Labelled photos from "VIntel", an image-classification folder in ysharma12/VIntel. The possible labels are: bar stool, bookcase, chandelier, dining chair, market umbrella, night stands, ottoman, sconces, table lamp, vases.

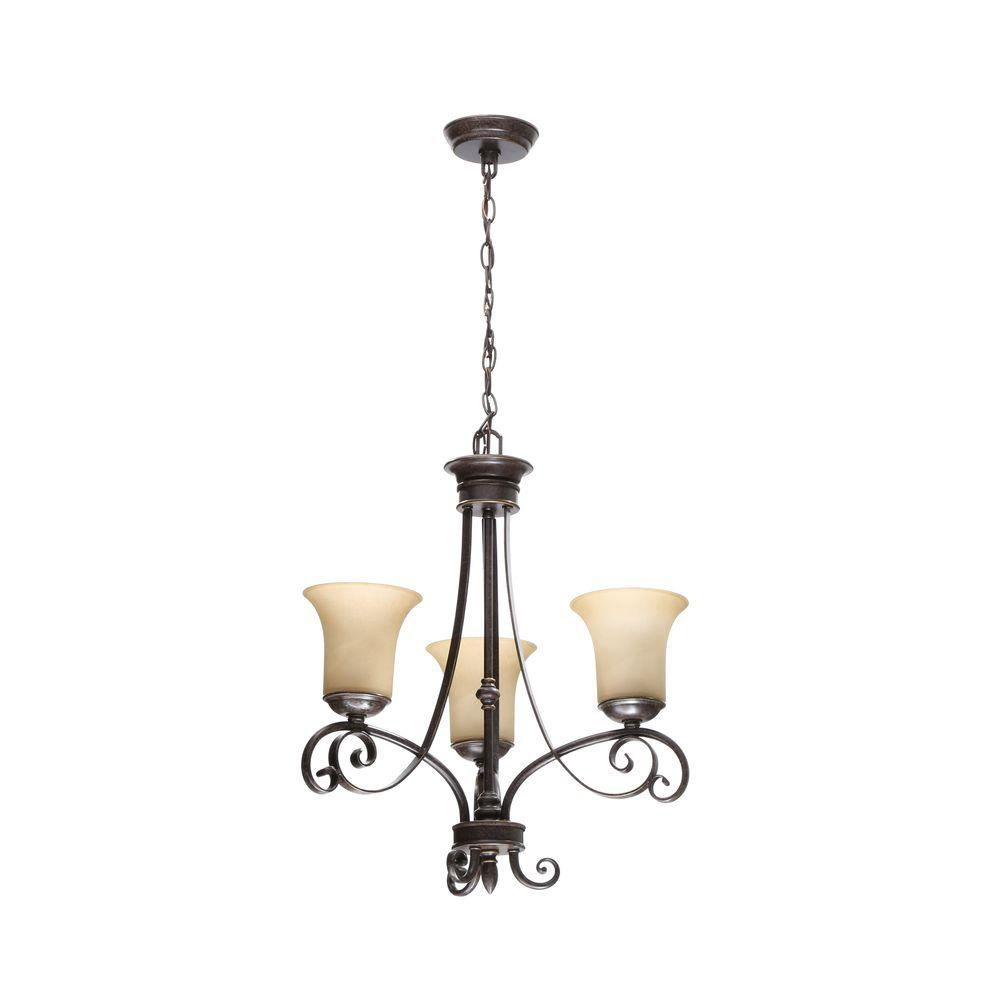
Label: chandelier

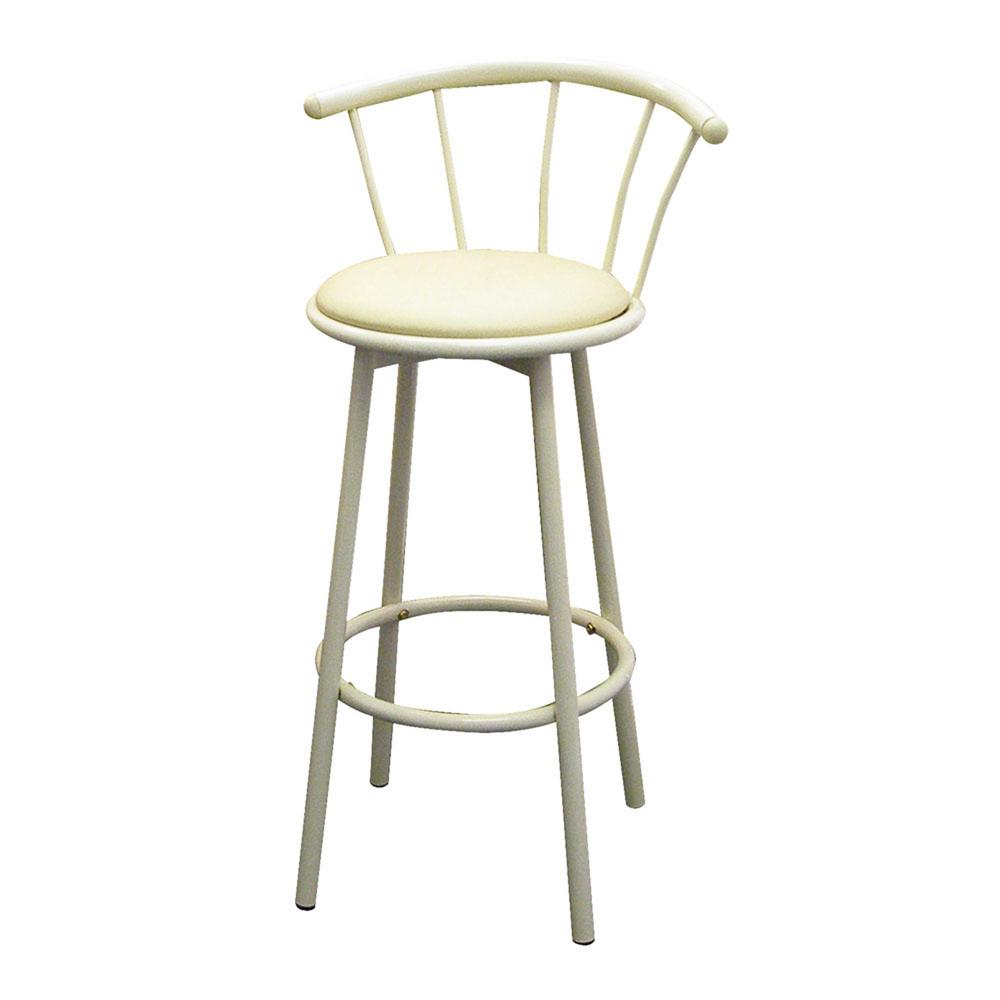
Label: bar stool

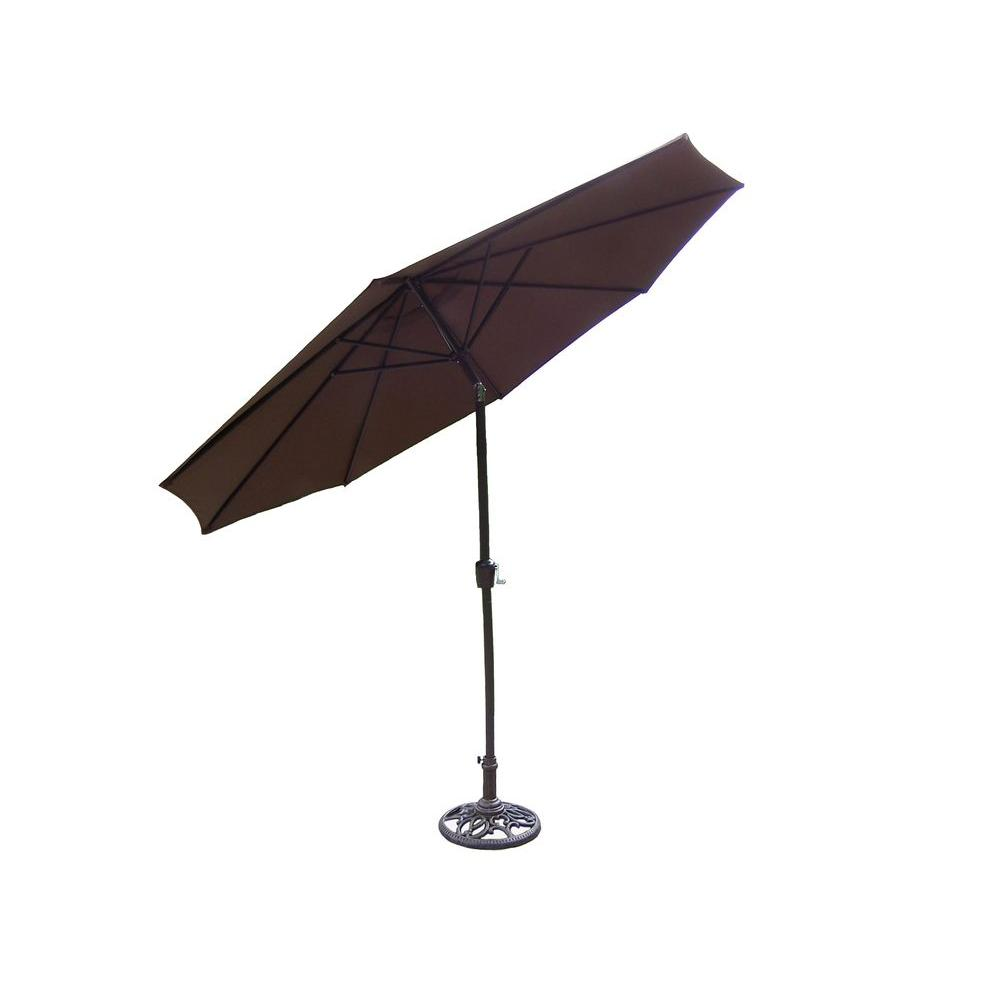
Label: market umbrella

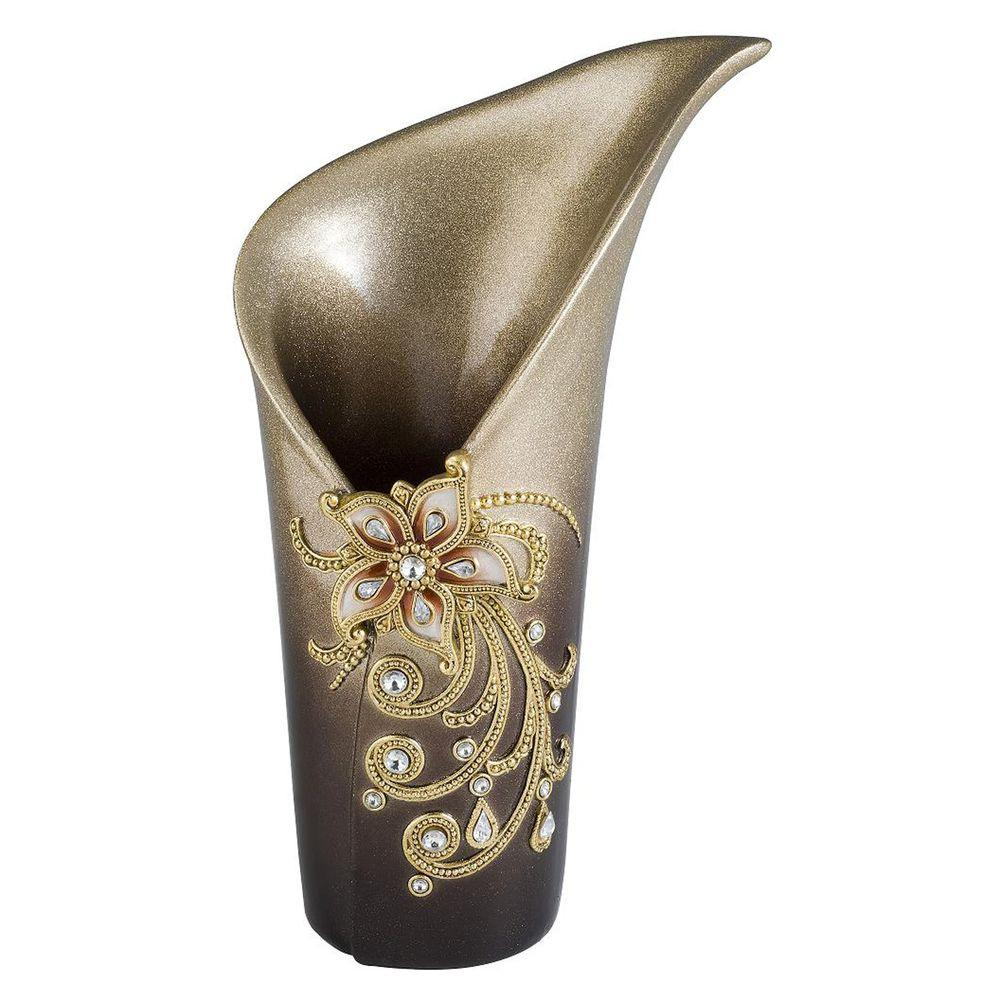
Label: vases

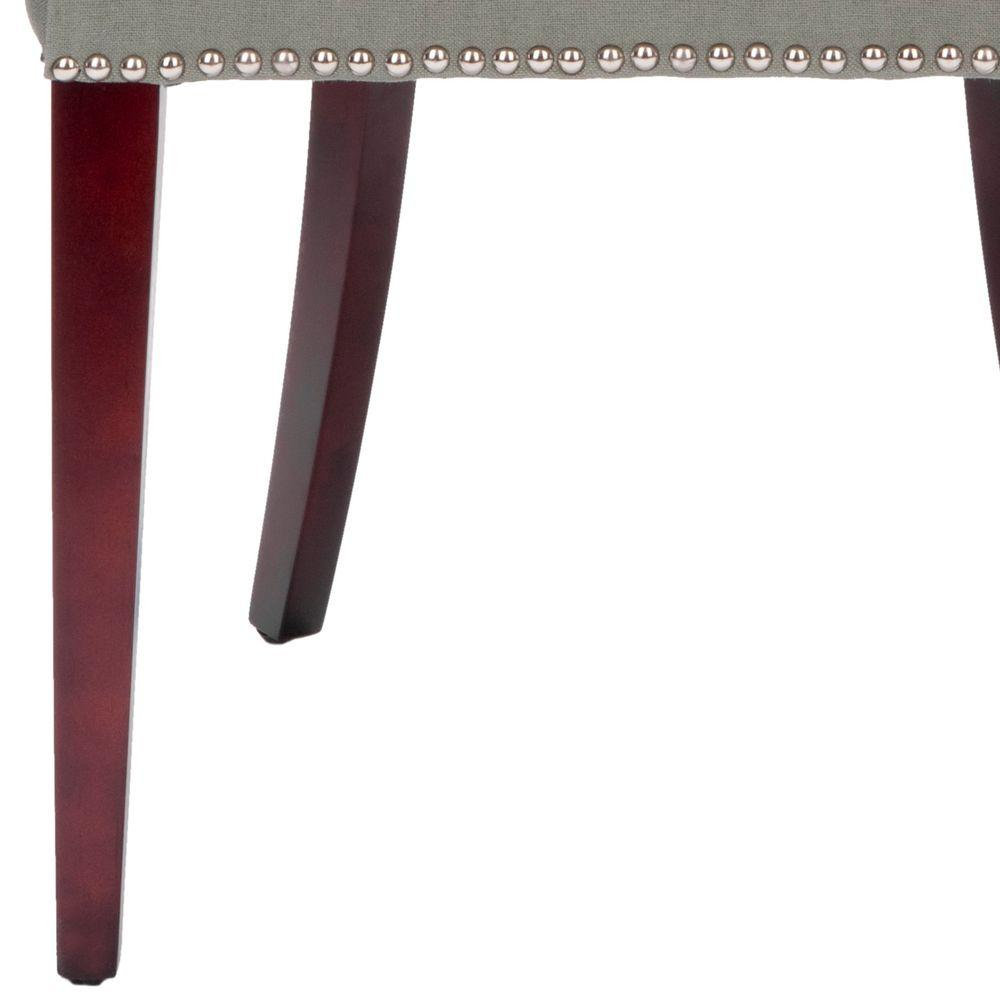
Label: dining chair

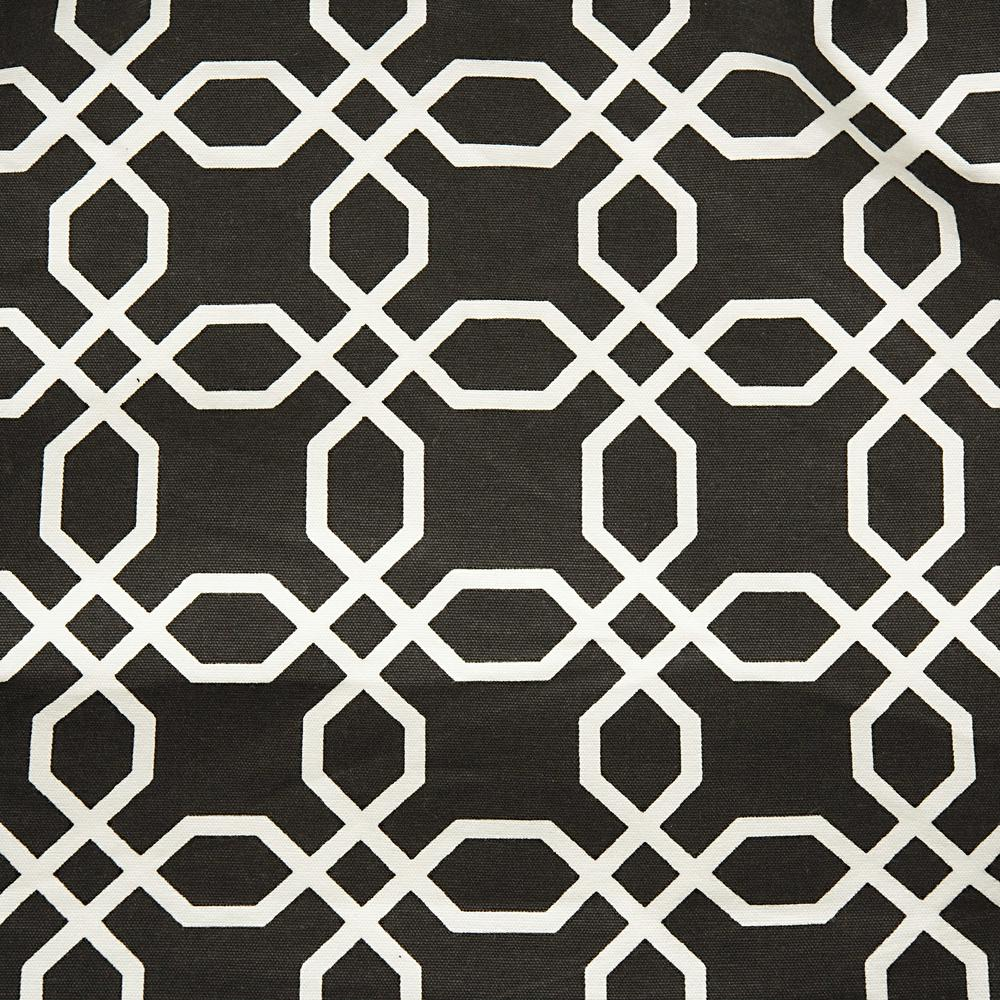
Label: ottoman
